Dataset: all_data (GitHub, phj1120/2021_mentoring). Classes: hcsr04, keypad, LCD keypad shield, LCD 1602 display, LED, PPD42NS dust sensor, RFID module.

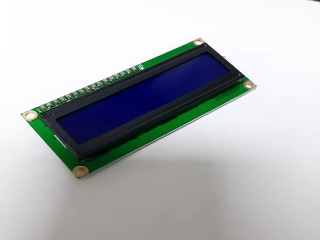
Label: LCD 1602 display

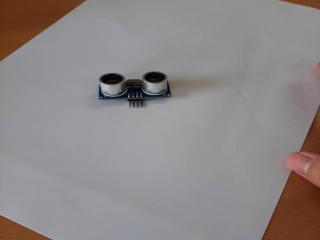
Label: hcsr04

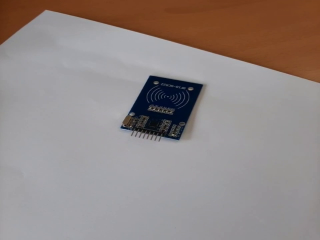
Label: RFID module

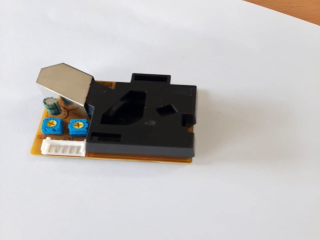
Label: PPD42NS dust sensor

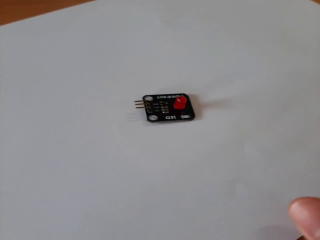
Label: LED

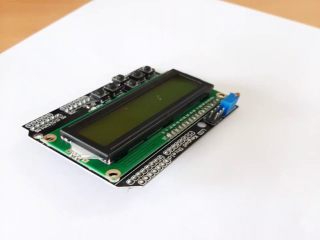
Label: LCD keypad shield
